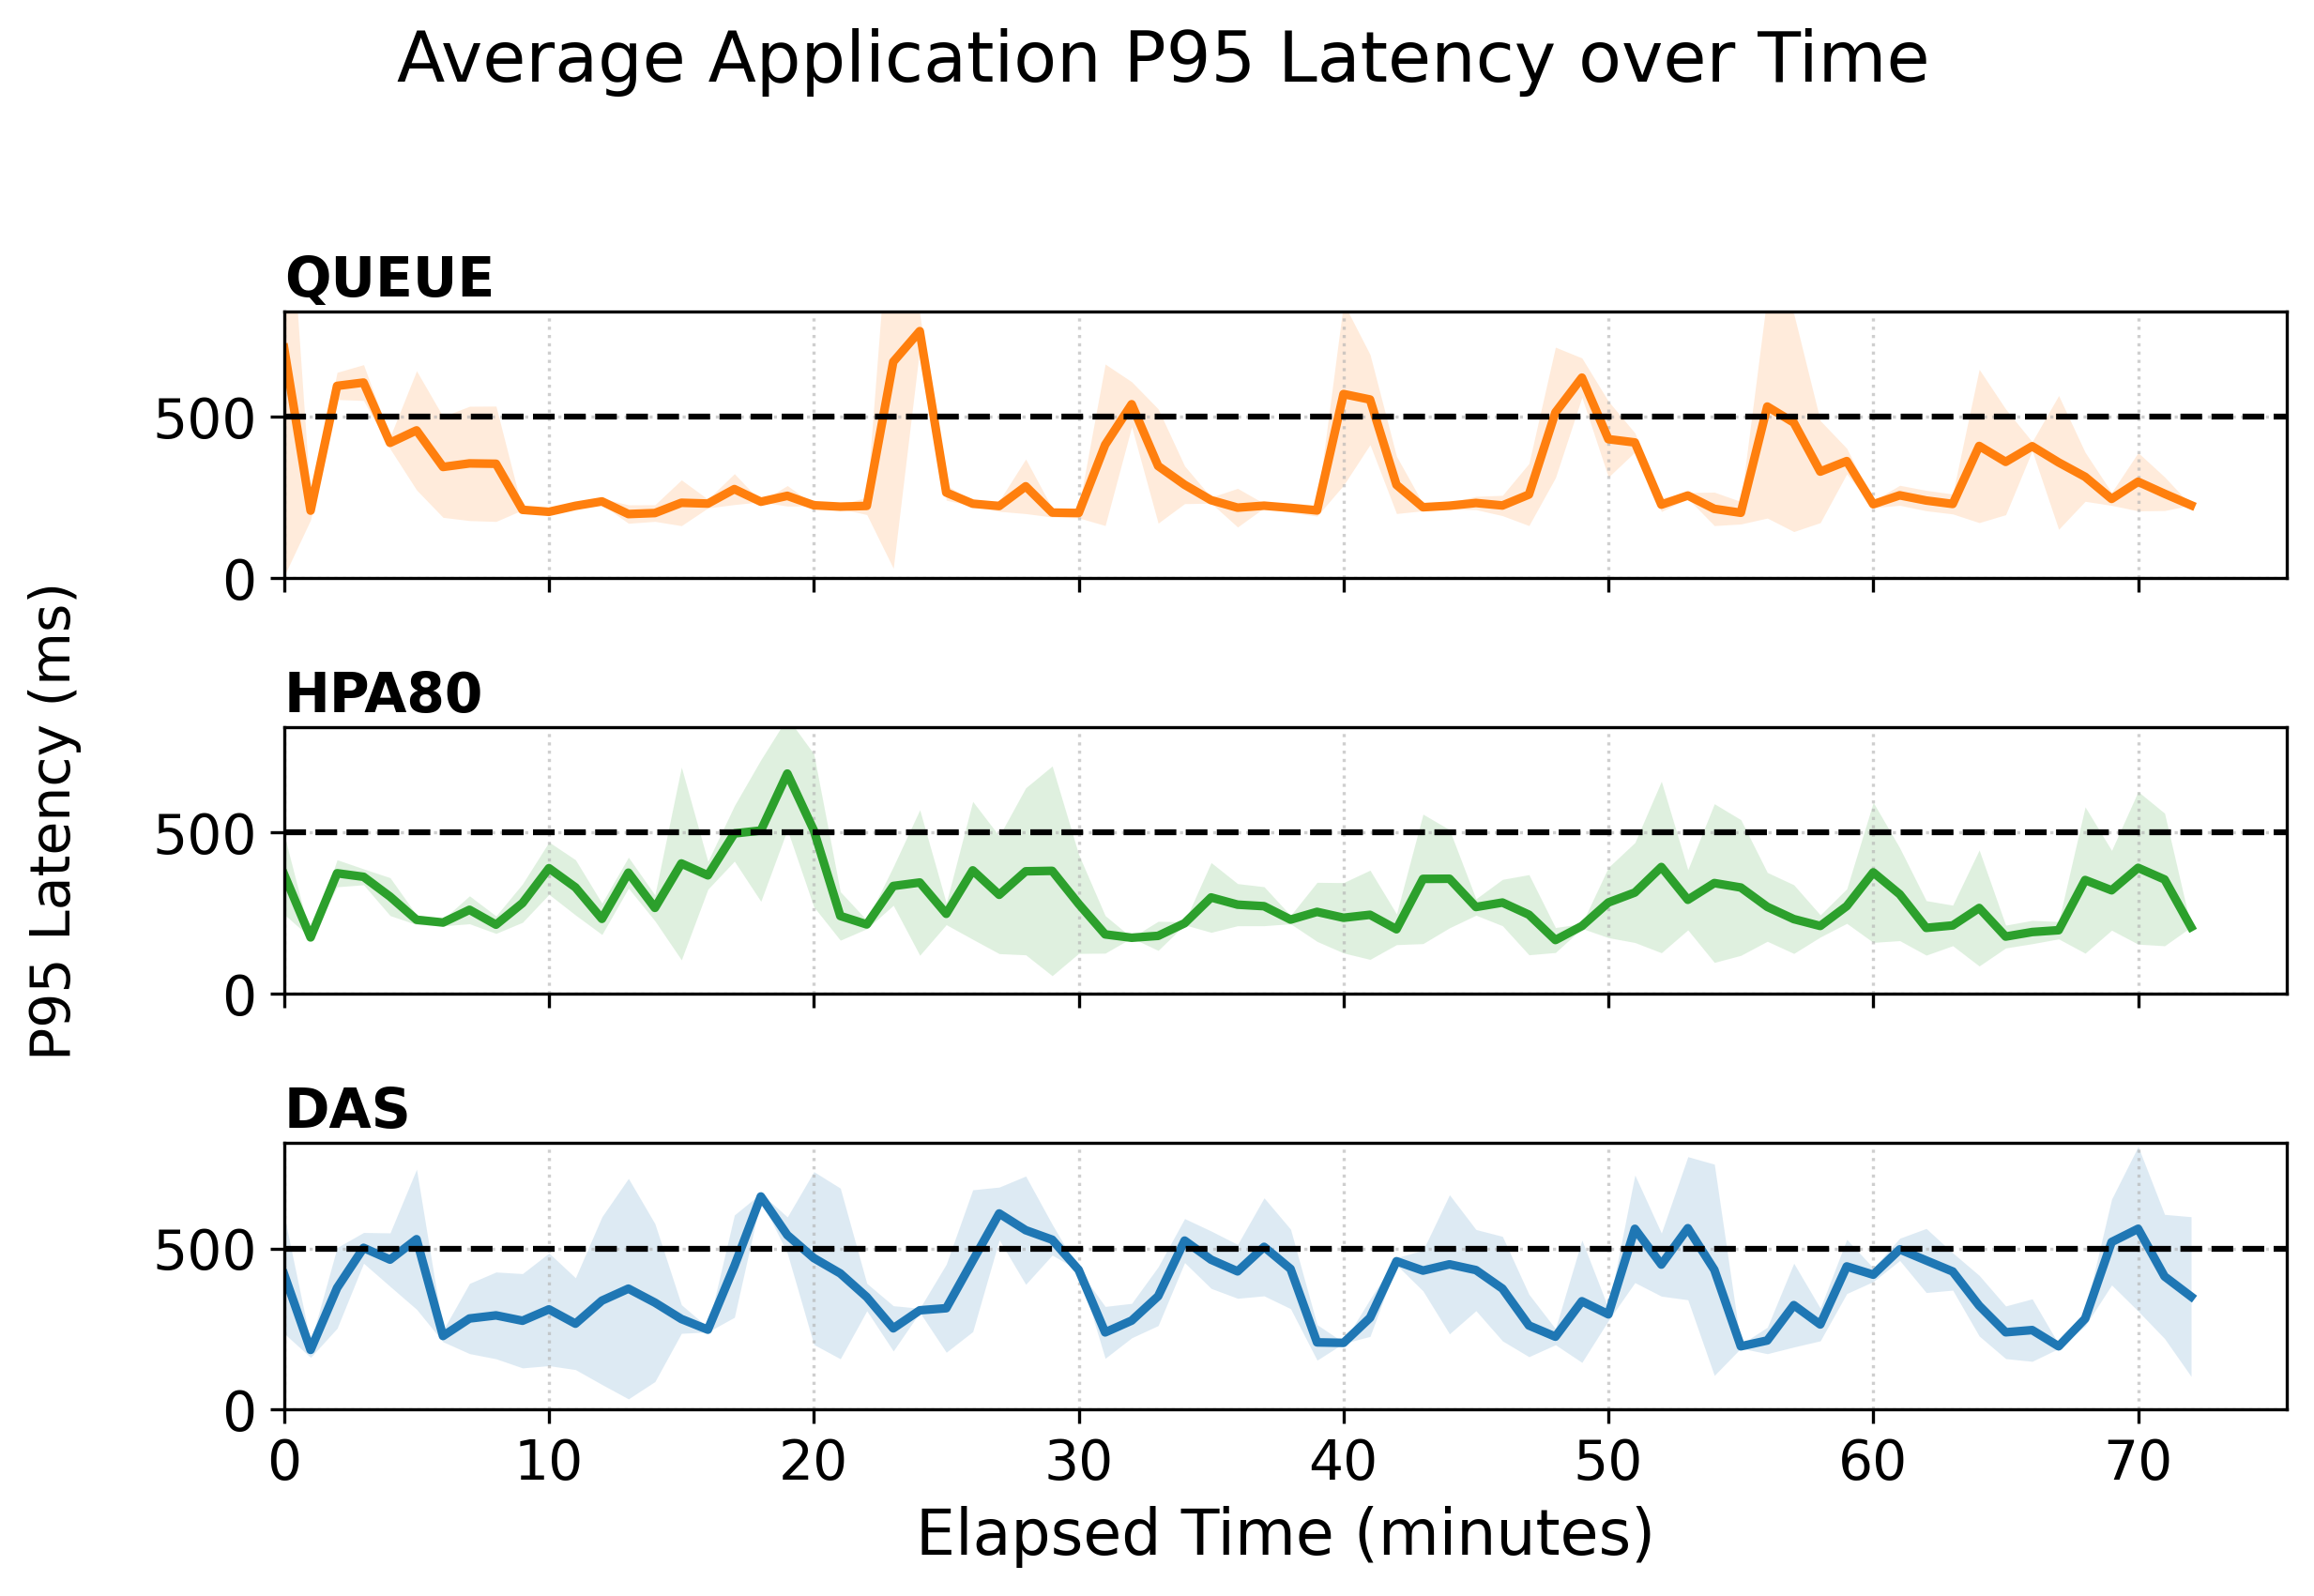

The data file committed next to this chart (first rows):
Method, Minute, MeanLatency_ms, StdLatency_ms, Runs
queue, 0, 714, 708.5, 2
queue, 1, 208.7, 28.35, 2
queue, 2, 595.9, 42.2, 2
queue, 3, 606.3, 55.54, 2
queue, 4, 419.2, 18.33, 2
queue, 5, 457.9, 184.9, 2
queue, 6, 344.2, 156.5, 2
queue, 7, 355.3, 177.5, 2
queue, 8, 354.2, 179, 2
queue, 9, 211.2, 0.4066, 2
queue, 10, 205, 8.362, 2
queue, 11, 223.6, 4.031, 2
queue, 12, 237.3, 9.493, 2
queue, 13, 198, 28.62, 2
queue, 14, 201.2, 25.83, 2
queue, 15, 233.1, 71.08, 2
queue, 16, 230.5, 13.66, 2
queue, 17, 275.5, 47.9, 2
queue, 18, 236.3, 0.394, 2
queue, 19, 254.6, 31.84, 2
queue, 20, 225.3, 1.939, 2
queue, 21, 221.0, 6.081, 2
queue, 22, 223.4, 26.94, 2
queue, 23, 670.7, 640.9, 2
queue, 24, 766, 52.52, 2
queue, 25, 264.8, 23.8, 2
queue, 26, 230.2, 7.324, 2
queue, 27, 223, 16.46, 2
queue, 28, 284.2, 84.73, 2
queue, 29, 202.6, 13.69, 2
queue, 30, 201.3, 14.99, 2
queue, 31, 413, 250.7, 2
queue, 32, 539, 69.88, 2
queue, 33, 347.3, 177.4, 2
queue, 34, 288.9, 58.43, 2
queue, 35, 241.1, 9.223, 2
queue, 36, 217.9, 59.96, 2
queue, 37, 224, 6.909, 2
queue, 38, 217.3, 14.27, 2
queue, 39, 209.2, 17.61, 2
queue, 40, 570.6, 283, 2
queue, 41, 553.6, 140, 2
queue, 42, 288.7, 89.04, 2
queue, 43, 219.2, 10.87, 2
queue, 44, 223.9, 10.29, 2
queue, 45, 232.4, 20.64, 2
queue, 46, 224.7, 31.59, 2
queue, 47, 258.6, 96.38, 2
queue, 48, 513.4, 202.7, 2
queue, 49, 621.6, 61.07, 2
queue, 50, 430.5, 117.7, 2
queue, 51, 420.3, 29.81, 2
queue, 52, 227.2, 21.28, 2
queue, 53, 255.6, 9.42, 2
queue, 54, 214.1, 51.94, 2
queue, 55, 202, 34.84, 2
queue, 56, 531.8, 346.2, 2
queue, 57, 481.9, 338.2, 2
queue, 58, 329.8, 158.4, 2
queue, 59, 362.5, 39.63, 2
... 159 more rows
